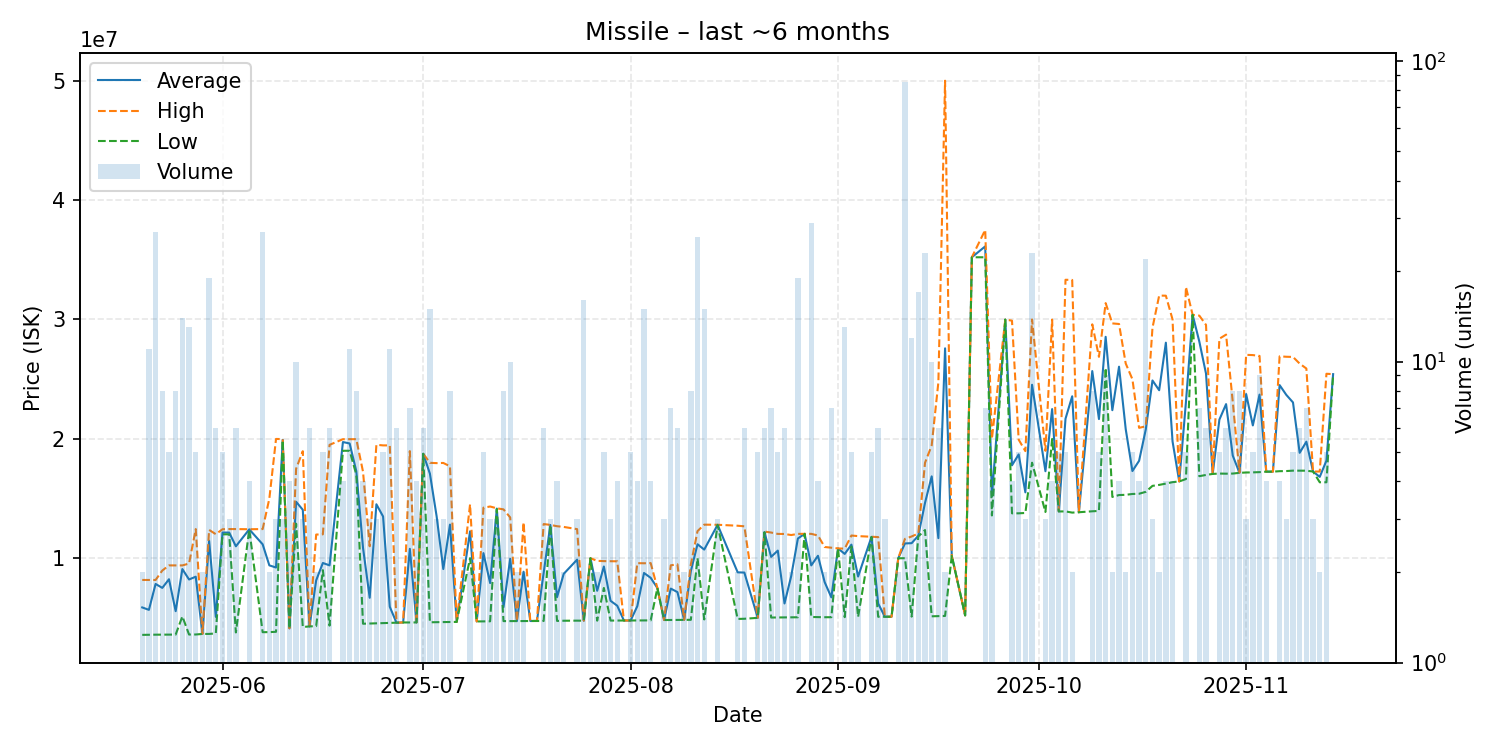

The table this chart was drawn from, first rows:
date, average, highest, lowest, order_count, volume
2025-05-20, 5876500, 8176000, 3577000, 2, 2
2025-05-21, 5673455, 8177000, 3588000, 7, 11
2025-05-22, 7844370, 8177000, 3593500, 16, 27
2025-05-23, 7512125, 8964500, 3599000, 8, 8
2025-05-24, 8237600, 9397000, 3601000, 4, 5
2025-05-25, 5561750, 9395000, 3601000, 6, 8
2025-05-26, 9089929, 9396000, 5125000, 7, 14
2025-05-27, 8216769, 9549500, 3606000, 12, 13
2025-05-28, 8451600, 12440000, 3609000, 5, 5
2025-05-29, 3657500, 3659000, 3656000, 2, 2
2025-05-30, 11464842, 12370000, 3656000, 8, 19
2025-05-31, 5085500, 12010000, 3700000, 5, 6
2025-06-01, 12152000, 12425000, 12000000, 5, 5
2025-06-02, 12146667, 12440000, 12000000, 3, 3
2025-06-03, 10996667, 12440000, 3780000, 6, 6
2025-06-05, 12417500, 12425000, 12410000, 4, 4
2025-06-07, 11163889, 12440000, 3801000, 7, 27
2025-06-08, 9400000, 14990000, 3810000, 2, 2
2025-06-09, 9218667, 19990000, 3833000, 3, 3
2025-06-10, 19916667, 19980000, 19885000, 3, 3
2025-06-11, 4119500, 4135000, 4113000, 3, 4
2025-06-12, 14728000, 17490000, 12890000, 6, 10
2025-06-13, 14055000, 18965000, 4235000, 3, 3
2025-06-14, 4288500, 4292000, 4287000, 5, 6
2025-06-15, 8143500, 11980000, 4307000, 2, 2
2025-06-16, 9599400, 12000000, 8999000, 5, 5
2025-06-17, 9398667, 19495000, 4350500, 5, 6
2025-06-19, 19730000, 19970000, 19000000, 4, 4
2025-06-20, 19611818, 19970000, 19000000, 7, 11
2025-06-21, 17292500, 19970000, 17000000, 6, 8
2025-06-22, 10880250, 17250000, 4510500, 4, 4
2025-06-23, 6685667, 11000000, 4528500, 3, 3
2025-06-24, 14517667, 19500000, 4553000, 2, 3
2025-06-25, 13495600, 19450000, 4569000, 5, 5
2025-06-26, 5935182, 19450000, 4581000, 4, 11
2025-06-27, 4600167, 4601000, 4600000, 2, 6
2025-06-28, 4615000, 4615000, 4615000, 1, 1
2025-06-29, 10785286, 18970000, 4619000, 6, 7
2025-06-30, 4621000, 4622000, 4620000, 4, 4
2025-07-01, 18751667, 18760000, 18750000, 6, 6
2025-07-02, 17080133, 17990000, 4632000, 8, 15
2025-07-03, 13525000, 17965000, 4645000, 3, 3
2025-07-04, 9092667, 17980000, 4649000, 2, 3
2025-07-05, 12814500, 17700000, 4656000, 7, 8
2025-07-06, 4663000, 4663000, 4663000, 1, 1
2025-07-08, 12250000, 14500000, 10000000, 2, 2
2025-07-09, 4702000, 4702000, 4702000, 1, 1
2025-07-10, 10424800, 14230000, 4712000, 4, 5
2025-07-11, 7919333, 14330000, 4714000, 2, 3
2025-07-12, 14156667, 14180000, 14110000, 3, 3
2025-07-13, 5899875, 14090000, 4730000, 6, 8
2025-07-14, 9953700, 13415000, 4728000, 8, 10
2025-07-15, 4733500, 4734000, 4733000, 2, 2
2025-07-16, 8868000, 13000000, 4736000, 2, 2
2025-07-17, 4739000, 4739000, 4739000, 1, 1
2025-07-18, 4747000, 4747000, 4747000, 1, 1
2025-07-19, 8795167, 12860000, 4741000, 4, 6
2025-07-20, 12783333, 12790000, 12780000, 3, 3
2025-07-21, 6732000, 12680000, 4747000, 4, 4
2025-07-22, 8690500, 12620000, 4761000, 2, 2
... 104 more rows
